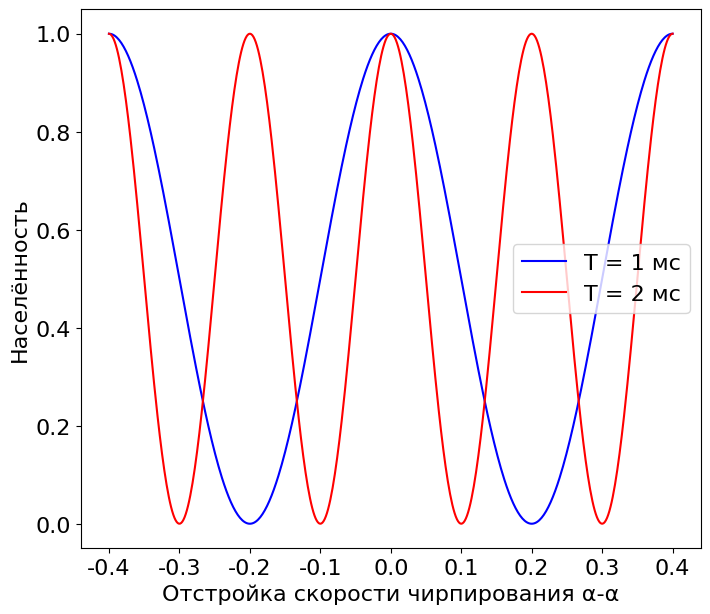

Write the Python code that produced this figure.
import numpy as np
import matplotlib.pyplot as plt
import matplotlib

plt.rcParams['font.size'] = 16
plt.rcParams["font.family"] = "Century Gothic"
plt.rcParams['savefig.dpi'] = 300
plt.rcParams['lines.linewidth'] = 1.5
#rcParams["legend.frameon"] = False

fig = plt.figure(1, (8,7))
a = np.linspace(0.8,1.6, 500)-1.2
p = (np.cos(a*2*np.pi/0.4)+1)/2
p1 = (np.cos(a*2*np.pi/0.2)+1)/2
plt.plot(a, p, label="T = 1 мс", color="b")
plt.plot(a, p1, label="T = 2 мс", color="r")
plt.xlabel("Отстройка скорости чирпирования α-α")
plt.ylabel("Населённость")
plt.legend()
plt.savefig("demonstr")
plt.show()